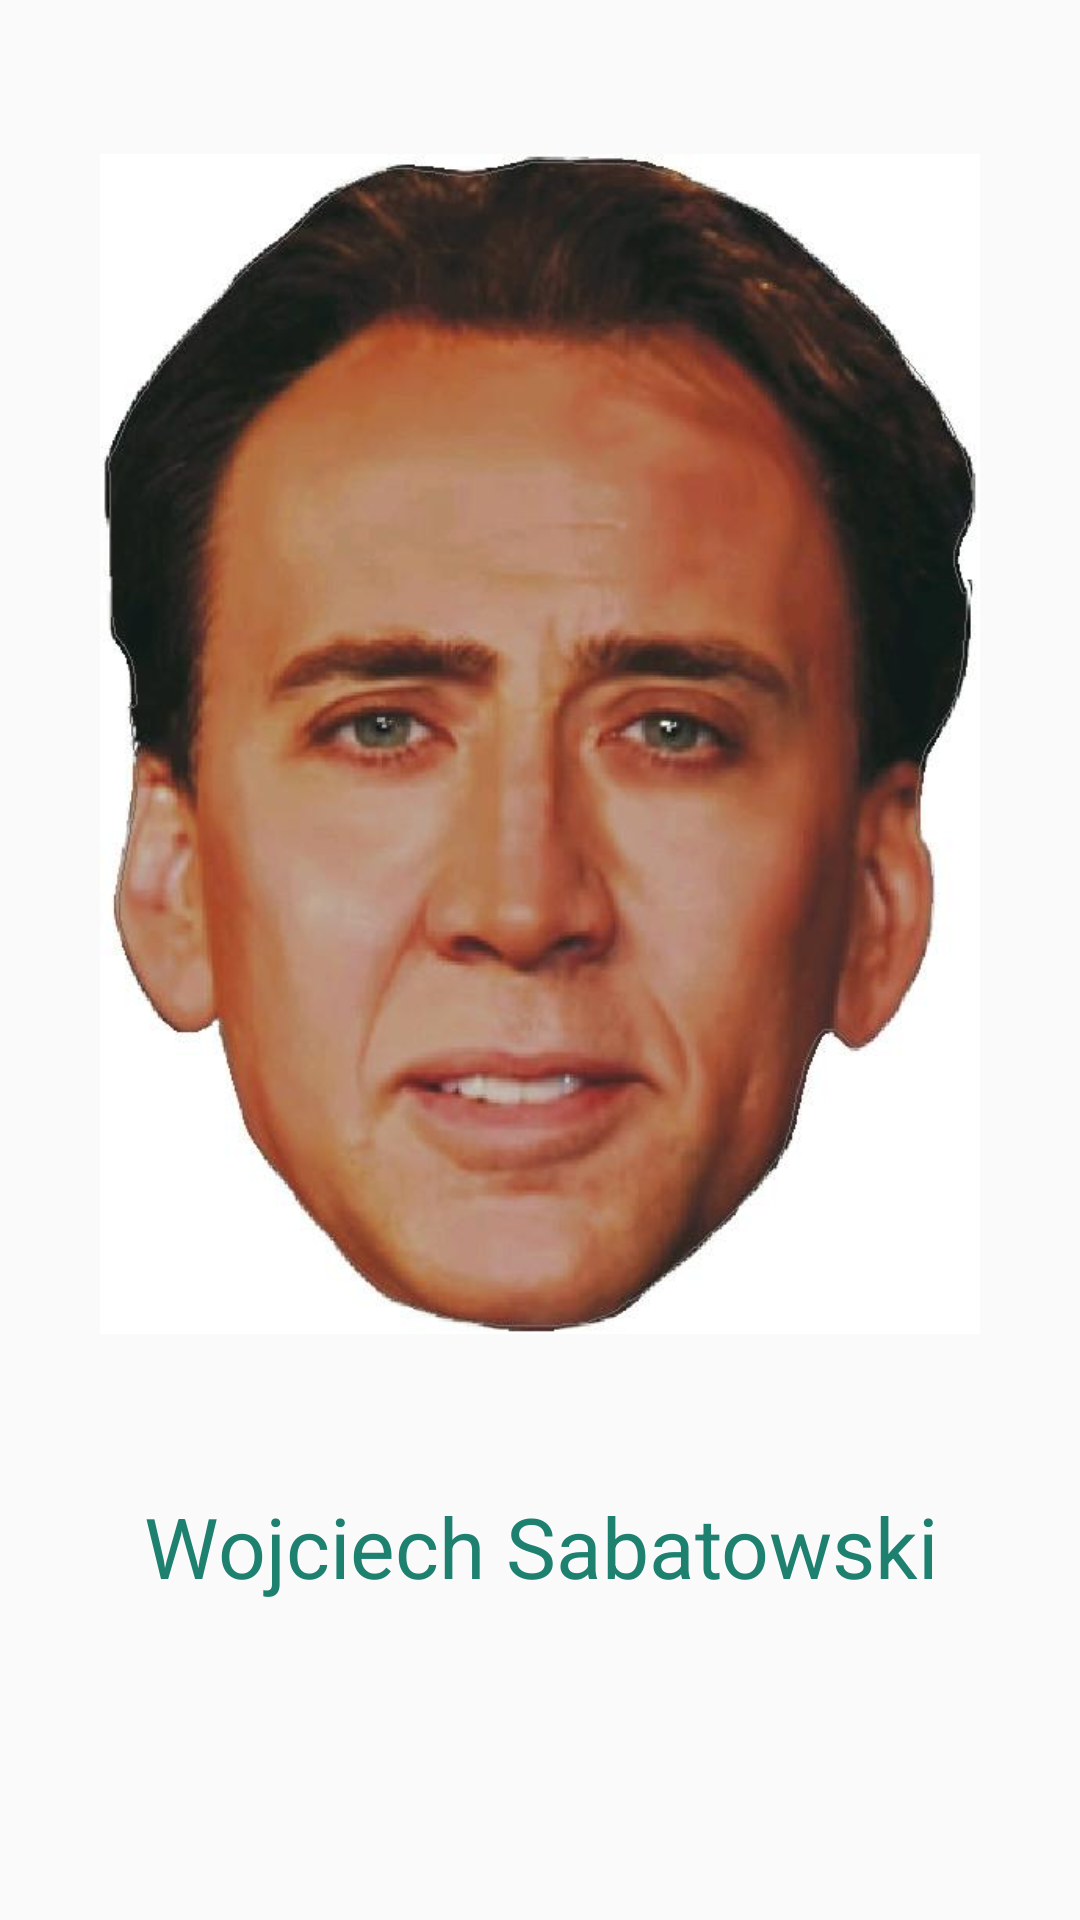

Android layout source for this screen:
<!-- AndroidManifest.xml: activity theme AboutAuthor -->
<!-- res/layout/activity_about_author.xml -->
<?xml version="1.0" encoding="utf-8"?>
<android.support.v4.widget.NestedScrollView xmlns:app="http://schemas.android.com/apk/res-auto"
    android:layout_width="match_parent"
    android:layout_height="match_parent"
    android:fillViewport="true"
    xmlns:android="http://schemas.android.com/apk/res/android">

    <android.support.constraint.ConstraintLayout xmlns:android="http://schemas.android.com/apk/res/android"
        xmlns:app="http://schemas.android.com/apk/res-auto"
        android:layout_width="match_parent"
        android:layout_height="match_parent">


        <android.support.constraint.Guideline
            android:id="@+id/guideline9"
            android:layout_width="wrap_content"
            android:layout_height="wrap_content"
            android:orientation="vertical"
            app:layout_constraintGuide_percent="0.07" />

        <android.support.constraint.Guideline
            android:id="@+id/guideline10"
            android:layout_width="wrap_content"
            android:layout_height="wrap_content"
            android:orientation="vertical"
            app:layout_constraintGuide_percent="0.9296875" />

        <android.support.constraint.Guideline
            android:id="@+id/guideline12"
            android:layout_width="wrap_content"
            android:layout_height="wrap_content"
            android:orientation="horizontal"
            app:layout_constraintGuide_percent="0.75" />

        <ImageView
            android:id="@+id/author_image"
            android:layout_width="0dp"
            android:layout_height="0dp"
            android:layout_marginBottom="8dp"
            android:layout_marginEnd="8dp"
            android:layout_marginStart="8dp"
            android:layout_marginTop="8dp"
            android:contentDescription="@string/action_about_author"
            android:src="@drawable/im_test"
            app:layout_constraintBottom_toTopOf="@+id/guideline12"
            app:layout_constraintEnd_toStartOf="@+id/guideline10"
            app:layout_constraintStart_toStartOf="@+id/guideline9"
            app:layout_constraintTop_toTopOf="@+id/guideline7" />

        <TextView
            android:id="@+id/author_name"
            android:layout_width="wrap_content"
            android:layout_height="wrap_content"
            android:layout_marginBottom="8dp"
            android:layout_marginEnd="8dp"
            android:layout_marginStart="8dp"
            android:layout_marginTop="8dp"
            android:text="@string/author_name"
            android:textColor="@color/colorPrimary"
            android:textSize="@dimen/big_font"
            android:gravity="center"
            app:layout_constraintBottom_toTopOf="@+id/guideline"
            app:layout_constraintEnd_toStartOf="@+id/guideline10"
            app:layout_constraintStart_toStartOf="@+id/guideline9"
            app:layout_constraintTop_toTopOf="@+id/guideline12" />

        <android.support.constraint.Guideline
            android:id="@+id/guideline"
            android:layout_width="wrap_content"
            android:layout_height="wrap_content"
            android:orientation="horizontal"
            app:layout_constraintGuide_percent="0.86" />

        <android.support.constraint.Guideline
            android:id="@+id/guideline7"
            android:layout_width="wrap_content"
            android:layout_height="wrap_content"
            android:orientation="horizontal"
            app:layout_constraintGuide_begin="16dp" />


    </android.support.constraint.ConstraintLayout>
</android.support.v4.widget.NestedScrollView>
<!-- resources referenced by this layout -->
<resources>
  <color name="colorPrimary">#1e806f</color>
  <dimen name="big_font">28sp</dimen>
  <!-- drawable im_test: jpeg bitmap (drawable, 33951 bytes) -->
  <string name="action_about_author">About author</string>
  <string name="author_name">Wojciech Sabatowski</string>
  <style name="AboutAuthor" parent="Theme.AppCompat.Light.NoActionBar">
          <item name="android:windowFullscreen">true</item>
      </style>
</resources>
